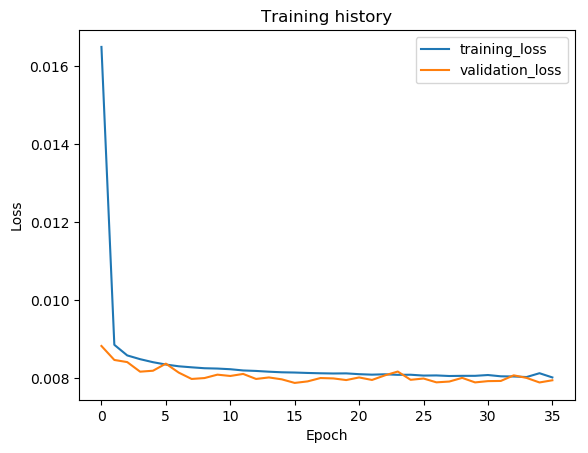

Source data for this figure (header and first rows):
epoch, train_loss, val_loss, val_f1
1, 0.01649, 0.008825, 0.977
2, 0.008855, 0.008466, 0.9776
3, 0.008583, 0.008411, 0.9769
4, 0.008486, 0.008165, 0.9775
5, 0.008409, 0.00819, 0.9776
6, 0.008348, 0.008371, 0.9757
7, 0.008304, 0.008141, 0.9763
8, 0.008277, 0.007979, 0.978
9, 0.008254, 0.008002, 0.9781
10, 0.008245, 0.008089, 0.9779
11, 0.008228, 0.008055, 0.9782
12, 0.008197, 0.008108, 0.9779
13, 0.008184, 0.007979, 0.9765
14, 0.008165, 0.008017, 0.9783
15, 0.00815, 0.007969, 0.9781
16, 0.008143, 0.007877, 0.9781
17, 0.008133, 0.007916, 0.9781
18, 0.008124, 0.008002, 0.9786
19, 0.008119, 0.007992, 0.9779
20, 0.008122, 0.00795, 0.978
21, 0.008101, 0.008017, 0.9765
22, 0.008089, 0.007953, 0.9782
23, 0.008098, 0.00807, 0.9783
24, 0.008084, 0.008169, 0.978
25, 0.008087, 0.007957, 0.9782
26, 0.008065, 0.00799, 0.9782
27, 0.008069, 0.007892, 0.978
28, 0.008054, 0.007912, 0.9781
29, 0.008059, 0.008006, 0.9766
30, 0.008059, 0.00789, 0.978
31, 0.00808, 0.007923, 0.9787
32, 0.008047, 0.007928, 0.9786
33, 0.008042, 0.008072, 0.9779
34, 0.008028, 0.008005, 0.9779
35, 0.008126, 0.007889, 0.9784
36, 0.008018, 0.007945, 0.9781
